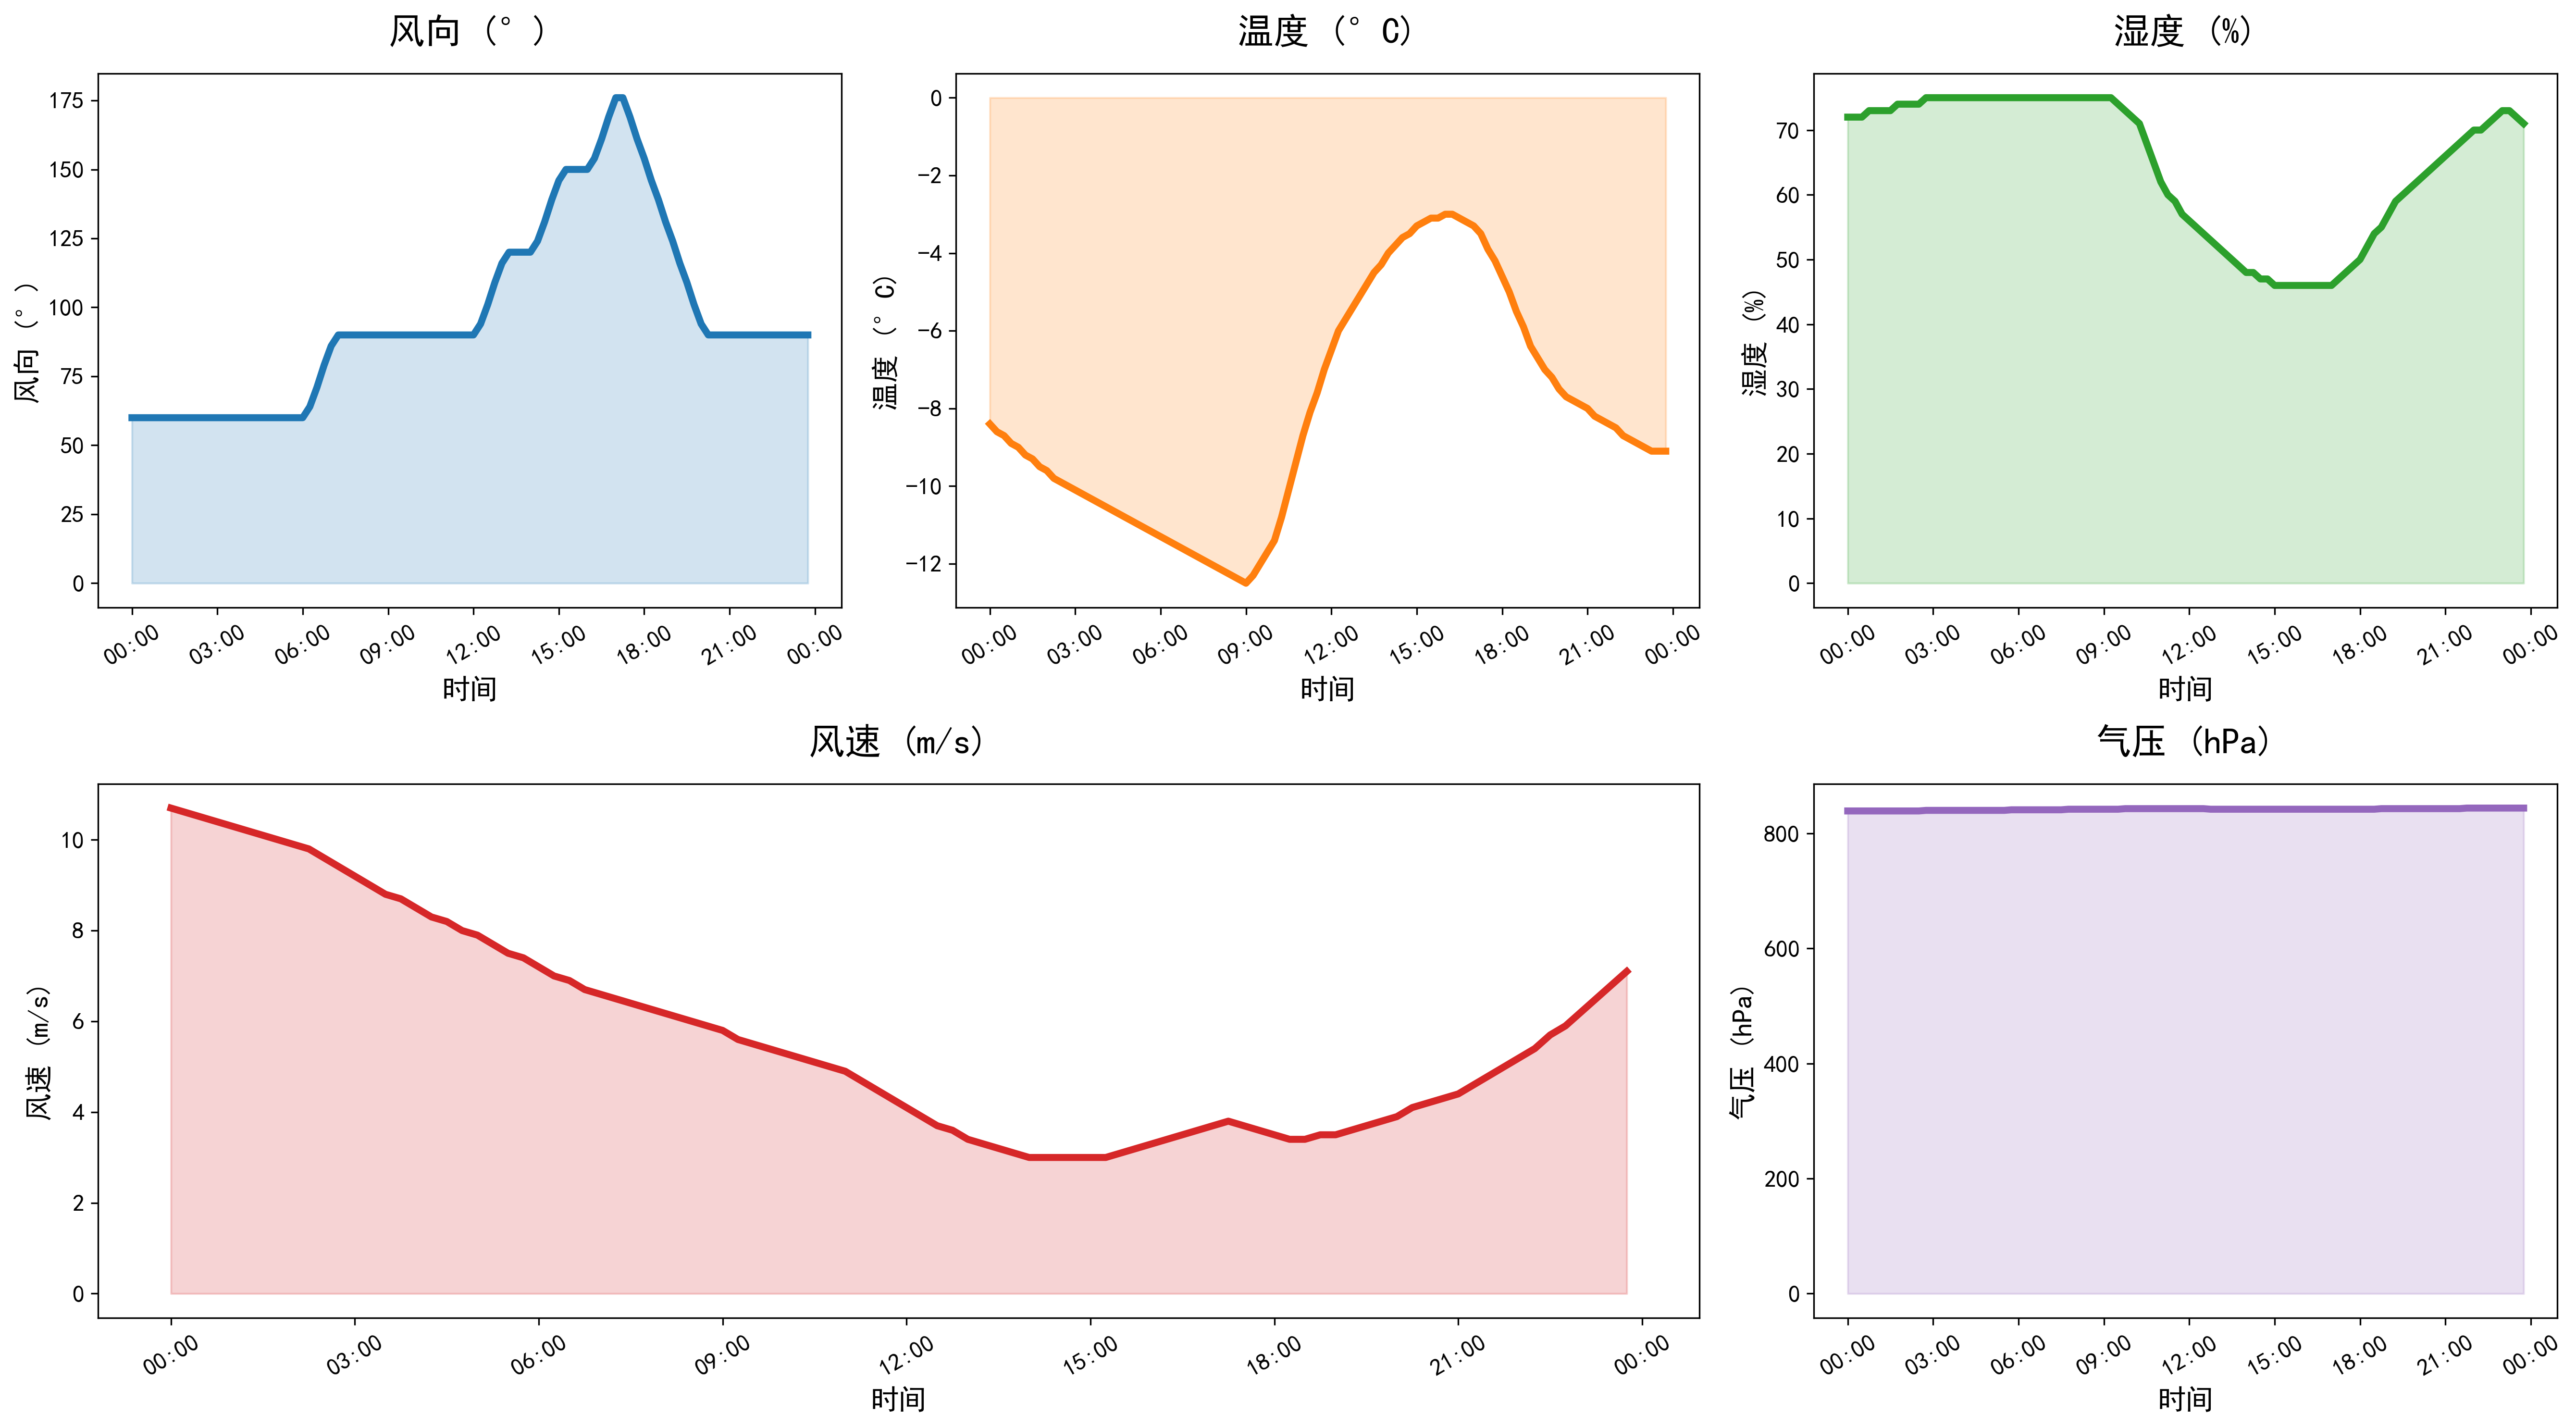

The data file committed next to this chart (first rows):
DATATIME, WINDSPEED, PREPOWER, WINDDIRECTION, TEMPERATURE, HUMIDITY, PRESSURE
2021-12-24 00:00:00, 10.7, 107538, 60, -8.4, 72, 839
2021-12-24 00:15:00, 10.6, 104086, 60, -8.6, 72, 839
2021-12-24 00:30:00, 10.5, 100436, 60, -8.7, 72, 839
2021-12-24 00:45:00, 10.4, 96785, 60, -8.9, 73, 839
2021-12-24 01:00:00, 10.3, 93134, 60, -9.0, 73, 839
2021-12-24 01:15:00, 10.2, 89482, 60, -9.2, 73, 839
2021-12-24 01:30:00, 10.1, 85828, 60, -9.3, 73, 839
2021-12-24 01:45:00, 10.0, 82174, 60, -9.5, 74, 839
2021-12-24 02:00:00, 9.9, 78521, 60, -9.6, 74, 839
2021-12-24 02:15:00, 9.8, 75591, 60, -9.8, 74, 839
2021-12-24 02:30:00, 9.6, 73386, 60, -9.9, 74, 839
2021-12-24 02:45:00, 9.4, 71180, 60, -10.0, 75, 840
2021-12-24 03:00:00, 9.2, 68974, 60, -10.1, 75, 840
2021-12-24 03:15:00, 9.0, 66548, 60, -10.2, 75, 840
2021-12-24 03:30:00, 8.8, 63901, 60, -10.3, 75, 840
2021-12-24 03:45:00, 8.7, 61253, 60, -10.4, 75, 840
2021-12-24 04:00:00, 8.5, 58606, 60, -10.5, 75, 840
2021-12-24 04:15:00, 8.3, 56322, 60, -10.6, 75, 840
2021-12-24 04:30:00, 8.2, 54405, 60, -10.7, 75, 840
2021-12-24 04:45:00, 8.0, 52487, 60, -10.8, 75, 840
2021-12-24 05:00:00, 7.9, 50570, 60, -10.9, 75, 840
2021-12-24 05:15:00, 7.7, 48723, 60, -11.0, 75, 840
2021-12-24 05:30:00, 7.5, 46950, 60, -11.1, 75, 840
2021-12-24 05:45:00, 7.4, 45176, 60, -11.2, 75, 841
2021-12-24 06:00:00, 7.2, 43402, 60, -11.3, 75, 841
2021-12-24 06:15:00, 7.0, 41828, 64, -11.4, 75, 841
2021-12-24 06:30:00, 6.9, 40454, 71, -11.5, 75, 841
2021-12-24 06:45:00, 6.7, 39080, 79, -11.6, 75, 841
2021-12-24 07:00:00, 6.6, 37706, 86, -11.7, 75, 841
2021-12-24 07:15:00, 6.5, 36446, 90, -11.8, 75, 841
2021-12-24 07:30:00, 6.4, 35299, 90, -11.9, 75, 841
2021-12-24 07:45:00, 6.3, 34153, 90, -12.0, 75, 842
2021-12-24 08:00:00, 6.2, 33006, 90, -12.1, 75, 842
2021-12-24 08:15:00, 6.1, 31865, 90, -12.2, 75, 842
2021-12-24 08:30:00, 6.0, 30727, 90, -12.3, 75, 842
2021-12-24 08:45:00, 5.9, 29589, 90, -12.4, 75, 842
2021-12-24 09:00:00, 5.8, 28451, 90, -12.5, 75, 842
2021-12-24 09:15:00, 5.6, 27625, 90, -12.3, 75, 842
2021-12-24 09:30:00, 5.5, 27110, 90, -12.0, 74, 842
2021-12-24 09:45:00, 5.4, 26596, 90, -11.7, 73, 843
2021-12-24 10:00:00, 5.3, 26082, 90, -11.4, 72, 843
2021-12-24 10:15:00, 5.2, 25626, 90, -10.8, 71, 843
2021-12-24 10:30:00, 5.1, 25230, 90, -10.1, 68, 843
2021-12-24 10:45:00, 5.0, 24833, 90, -9.4, 65, 843
2021-12-24 11:00:00, 4.9, 24437, 90, -8.7, 62, 843
2021-12-24 11:15:00, 4.7, 23074, 90, -8.1, 60, 843
2021-12-24 11:30:00, 4.5, 22040, 90, -7.6, 59, 843
2021-12-24 11:45:00, 4.3, 20715, 90, -7.0, 57, 843
2021-12-24 12:00:00, 4.1, 19702, 90, -6.5, 56, 843
2021-12-24 12:15:00, 3.9, 19071, 94, -6.0, 55, 843
2021-12-24 12:30:00, 3.7, 18911, 101, -5.7, 54, 843
2021-12-24 12:45:00, 3.6, 18654, 109, -5.4, 53, 842
2021-12-24 13:00:00, 3.4, 17538, 116, -5.1, 52, 842
2021-12-24 13:15:00, 3.3, 16866, 120, -4.8, 51, 842
2021-12-24 13:30:00, 3.2, 16639, 120, -4.5, 50, 842
2021-12-24 13:45:00, 3.1, 16413, 120, -4.3, 49, 842
2021-12-24 14:00:00, 3.0, 15483, 120, -4.0, 48, 842
2021-12-24 14:15:00, 3.0, 14544, 124, -3.8, 48, 842
2021-12-24 14:30:00, 3.0, 13600, 131, -3.6, 47, 842
2021-12-24 14:45:00, 3.0, 12682, 139, -3.5, 47, 842
... 36 more rows
